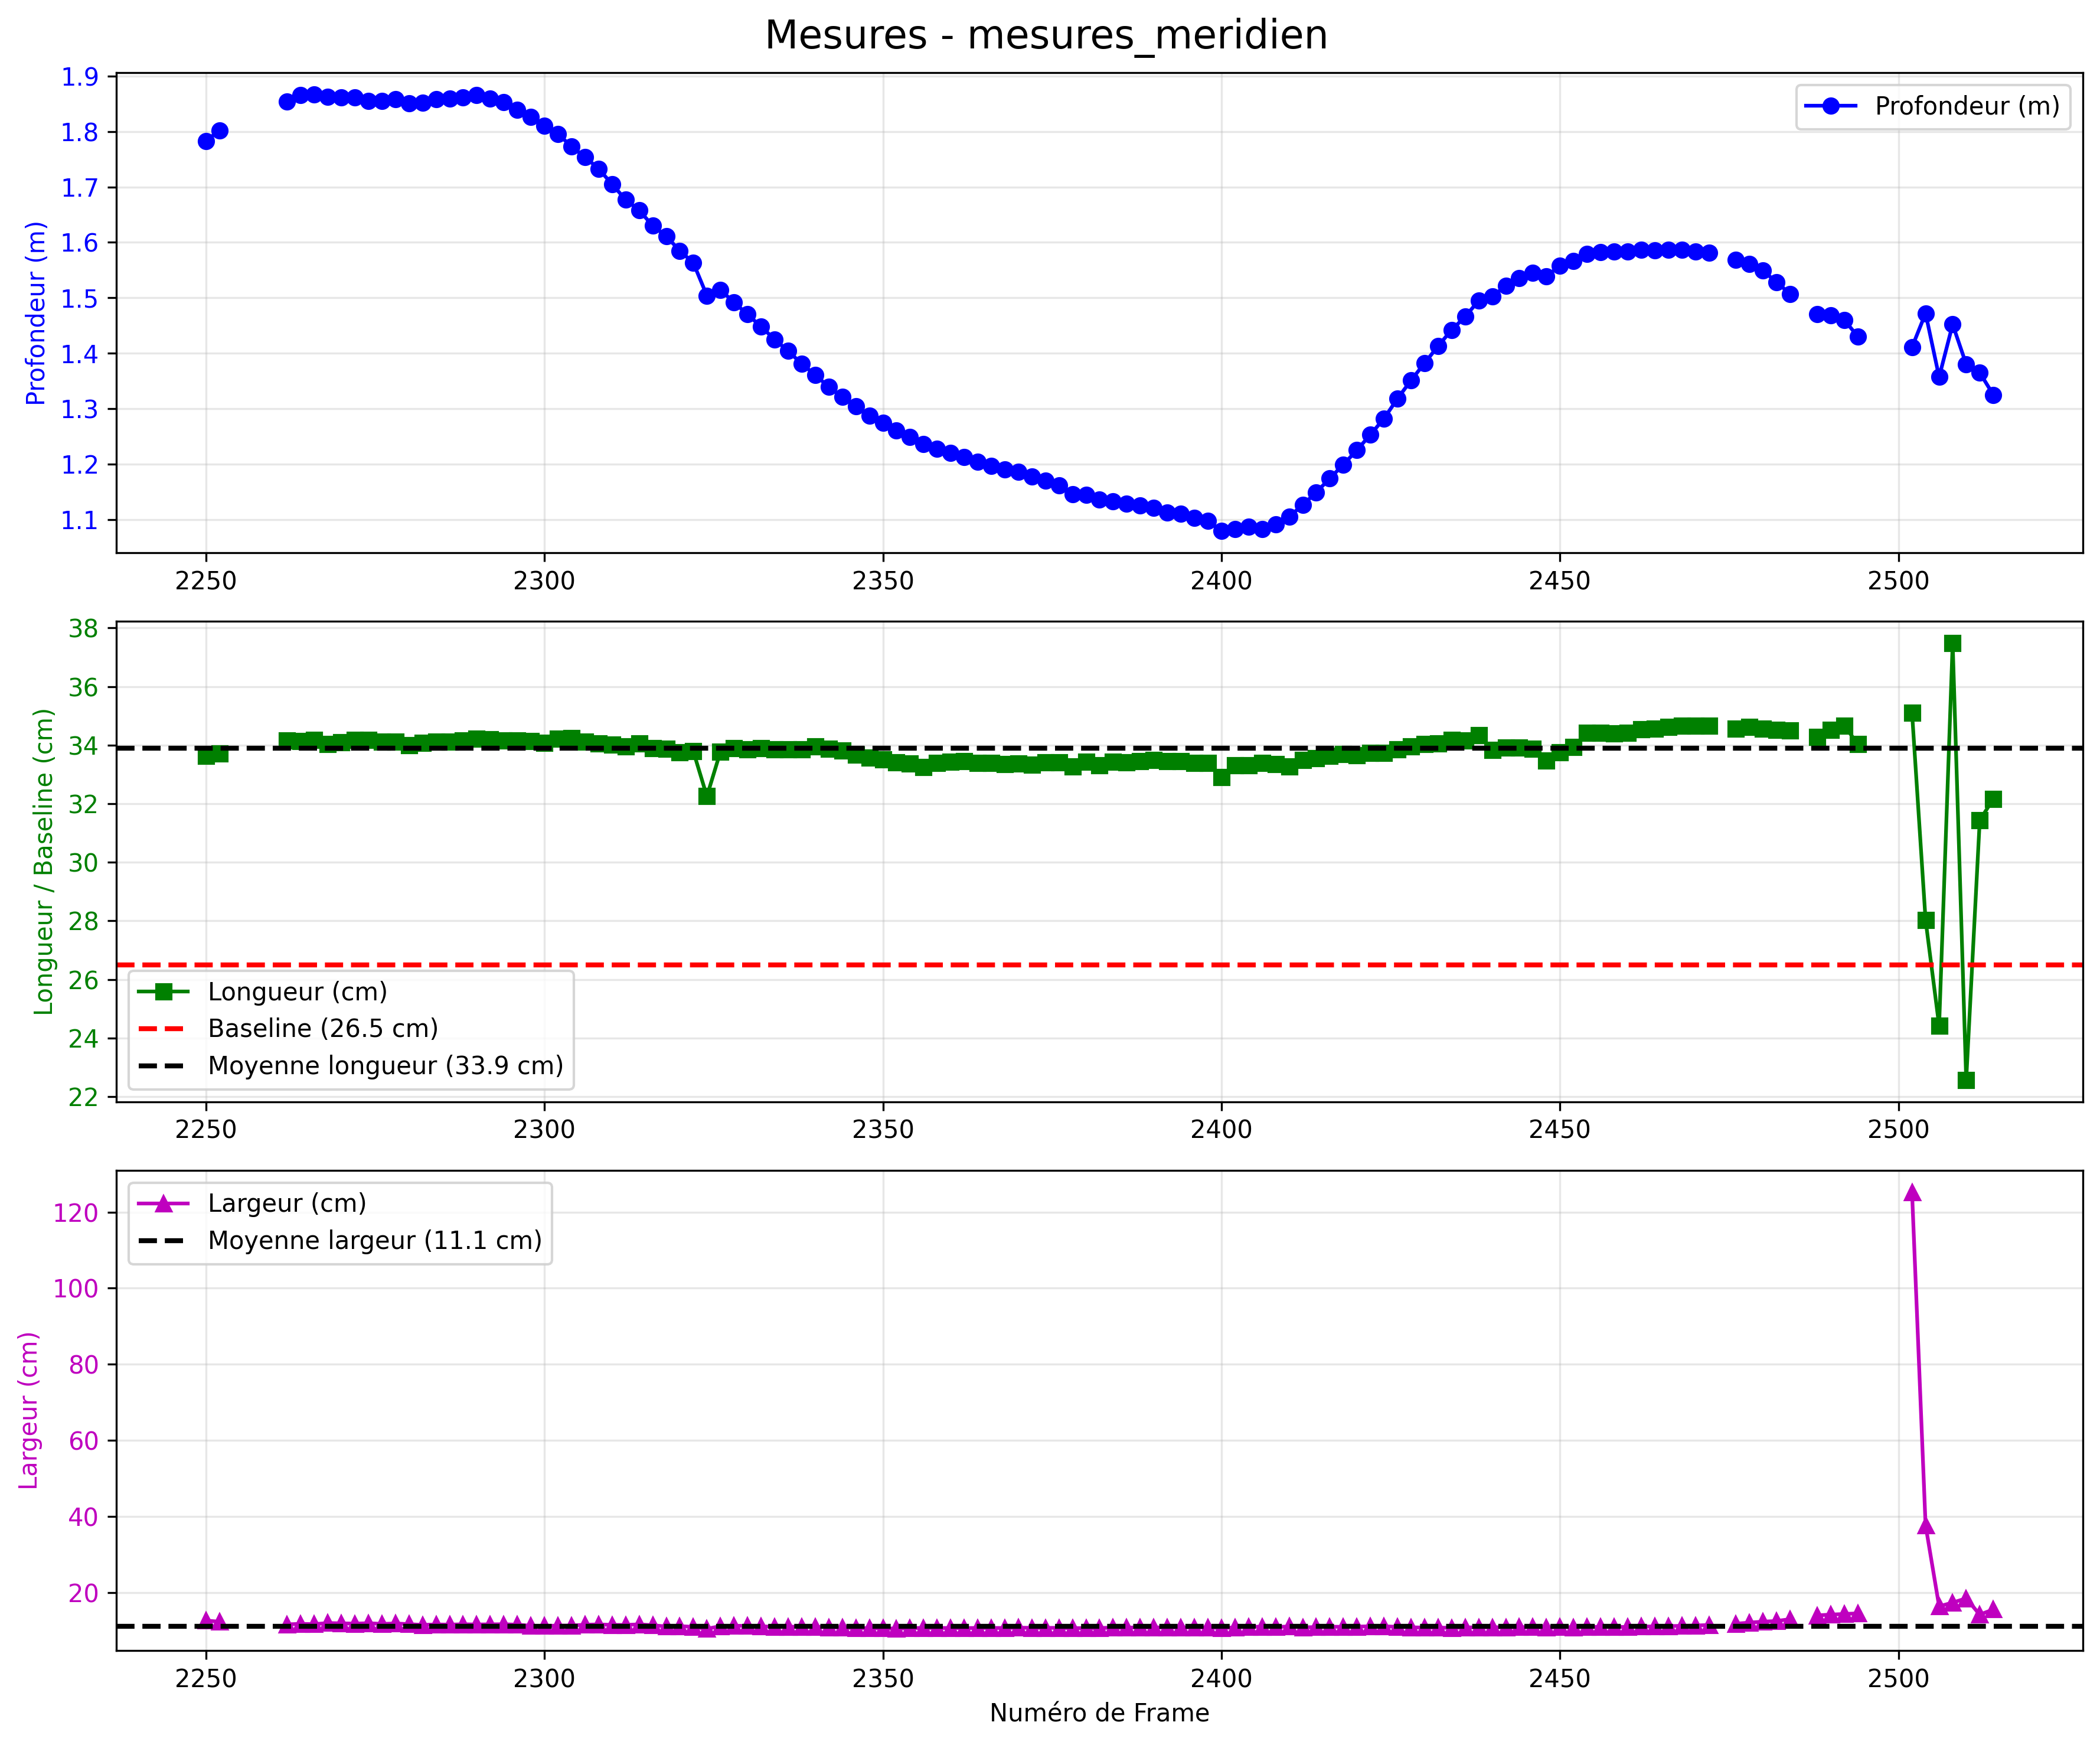

Source data for this figure (header and first rows):
Frame, L_x1, L_x2, L_x3, L_x4, L_y1, L_y2, L_y3, L_y4, R_x1, R_x2, R_x3, R_x4, R_y1, R_y2, R_y3, R_y4, L_longueur, L_largeur, disparity_mid1, disparity_mid2, disparity_mid3, disparity_mid4, longueur_cm
2250, 2054, 2102, 2547, 2499, 167, 319, 178, 26, 1708, 1752, 2179, 2135, 231.0, 381.0, 256.0, 106.0, 466.8, 159.4, 348.0, 359.0, 366.0, 355.0, 33.63
2252, 2054, 2100, 2541, 2495, 211, 360, 221, 73, 1711, 1754, 2177, 2135, 272.0, 419.0, 296.0, 149.0, 462.2, 155.5, 344.5, 355.0, 362.0, 351.5, 33.71
2254, 2057, 2102, 2541, 2496, 247, 393, 257, 111, , , , , , , , , 459.6, 152.8, , , , , 
2256, 2064, 2108, 2546, 2502, 275, 418, 282, 139, , , , , , , , , 458.6, 149.6, , , , , 
2258, 2071, 2115, 2553, 2509, 294, 437, 301, 158, , , , , , , , , 458.6, 149.6, , , , , 
2260, 2072, 2117, 2554, 2510, 312, 455, 319, 176, , , , , , , , , 458.2, 149.8, , , , , 
2262, 2065, 2108, 2542, 2498, 338, 479, 346, 205, 1731, 1773, 2189, 2147, 396.0, 538.0, 416.0, 275.0, 453.4, 147.6, 334.5, 344.0, 352.0, 342.5, 34.15
2264, 2048, 2091, 2521, 2478, 363, 504, 373, 232, 1716, 1757, 2171, 2130, 422.0, 563.0, 442.0, 301.0, 449.5, 147.4, 333.0, 342.0, 349.0, 340.0, 34.13
2266, 2031, 2074, 2503, 2461, 375, 516, 385, 244, 1699, 1740, 2154, 2113, 435.0, 576.0, 456.0, 316.0, 449, 147.3, 333.0, 341.5, 348.5, 340.0, 34.17
2268, 2021, 2064, 2493, 2450, 383, 525, 395, 254, 1688, 1728, 2143, 2103, 444.0, 585.0, 466.0, 325.0, 448.1, 147.9, 334.5, 343.0, 348.5, 340.0, 34.04
2270, 2018, 2061, 2490, 2447, 395, 537, 408, 266, 1686, 1726, 2139, 2098, 454.0, 596.0, 477.0, 336.0, 448, 148.4, 333.5, 343.0, 350.0, 340.5, 34.1
2272, 2019, 2062, 2492, 2449, 410, 551, 420, 279, 1686, 1727, 2141, 2101, 467.0, 608.0, 489.0, 348.0, 449.5, 147.4, 334.0, 343.0, 349.5, 340.5, 34.18
2274, 2019, 2062, 2493, 2450, 421, 563, 432, 290, 1686, 1726, 2140, 2100, 477.0, 619.0, 500.0, 358.0, 450.5, 148.4, 334.5, 344.5, 351.5, 341.5, 34.19
2276, 2012, 2055, 2486, 2443, 432, 574, 444, 302, 1677, 1718, 2135, 2094, 488.0, 629.0, 510.0, 369.0, 450.2, 148.4, 336.0, 344.0, 350.0, 342.0, 34.11
2278, 2000, 2043, 2473, 2430, 449, 590, 461, 320, 1666, 1706, 2122, 2082, 503.0, 644.0, 526.0, 385.0, 448.9, 147.4, 335.5, 344.0, 349.5, 341.0, 34.12
2280, 1993, 2034, 2465, 2423, 469, 610, 484, 343, 1657, 1696, 2113, 2074, 522.0, 663.0, 546.0, 405.0, 448.6, 147, 337.0, 345.0, 350.5, 342.5, 34
2282, 1992, 2033, 2464, 2423, 484, 625, 500, 358, 1656, 1696, 2113, 2073, 537.0, 678.0, 561.0, 420.0, 448.9, 147.3, 336.5, 344.0, 350.5, 343.0, 34.08
2284, 1994, 2036, 2466, 2424, 495, 635, 508, 367, 1659, 1699, 2116, 2076, 548.0, 688.0, 571.0, 430.0, 448.5, 146.6, 336.0, 343.5, 349.0, 341.5, 34.12
2286, 1995, 2036, 2466, 2425, 505, 646, 520, 379, 1660, 1699, 2117, 2077, 560.0, 700.0, 582.0, 442.0, 448.1, 146.8, 336.0, 343.0, 348.5, 341.5, 34.12
2288, 1991, 2033, 2462, 2421, 518, 658, 532, 392, 1657, 1696, 2113, 2074, 574.0, 714.0, 596.0, 457.0, 447.6, 146, 335.5, 343.0, 348.0, 340.5, 34.15
2290, 1984, 2025, 2454, 2413, 530, 670, 544, 404, 1650, 1689, 2106, 2067, 586.0, 725.0, 608.0, 469.0, 447.1, 145.9, 335.0, 342.0, 347.0, 340.0, 34.21
2292, 1976, 2018, 2448, 2406, 543, 683, 556, 416, 1641, 1680, 2099, 2059, 597.0, 737.0, 620.0, 480.0, 448.4, 146.2, 336.5, 343.5, 348.0, 341.0, 34.2
2294, 1972, 2014, 2444, 2403, 553, 694, 567, 426, 1635, 1674, 2095, 2056, 607.0, 747.0, 629.0, 489.0, 448.8, 147, 338.5, 344.5, 348.0, 342.0, 34.15
2296, 1973, 2015, 2449, 2407, 561, 702, 574, 432, 1634, 1674, 2096, 2056, 614.0, 755.0, 636.0, 495.0, 452.6, 147.6, 340.0, 347.0, 352.0, 345.0, 34.17
2298, 1982, 2023, 2460, 2419, 575, 716, 587, 446, 1640, 1680, 2105, 2065, 628.0, 769.0, 649.0, 508.0, 455.6, 146.8, 342.5, 349.0, 354.5, 348.0, 34.13
2300, 1992, 2033, 2474, 2433, 586, 728, 600, 458, 1647, 1687, 2116, 2076, 641.0, 782.0, 661.0, 520.0, 459.2, 147.8, 345.5, 352.0, 357.5, 351.0, 34.09
2302, 1993, 2035, 2481, 2439, 585, 728, 597, 454, 1646, 1686, 2120, 2079, 641.0, 784.0, 662.0, 519.0, 464.8, 149, 348.0, 355.0, 360.5, 353.5, 34.22
2304, 1986, 2028, 2480, 2437, 573, 718, 584, 439, 1634, 1675, 2114, 2073, 630.0, 775.0, 650.0, 506.0, 471, 151.1, 352.5, 359.5, 365.0, 358.0, 34.24
2306, 1973, 2016, 2471, 2427, 567, 715, 580, 432, 1617, 1658, 2101, 2060, 623.0, 770.0, 646.0, 498.0, 474.1, 154.3, 357.0, 364.0, 368.5, 361.5, 34.11
2308, 1957, 2001, 2460, 2416, 570, 720, 585, 435, 1597, 1638, 2086, 2045, 626.0, 776.0, 652.0, 502.0, 478.4, 156.3, 361.5, 368.5, 372.5, 365.5, 34.06
2310, 1945, 1989, 2455, 2411, 567, 718, 582, 431, 1579, 1620, 2075, 2034, 624.0, 776.0, 651.0, 499.0, 485.4, 157.3, 367.5, 374.5, 378.5, 371.5, 34.02
2312, 1939, 1983, 2457, 2412, 556, 710, 575, 420, 1567, 1609, 2070, 2028, 616.0, 770.0, 644.0, 490.0, 492.5, 160.8, 373.0, 380.5, 385.5, 378.0, 33.95
2314, 1937, 1983, 2463, 2417, 547, 704, 563, 407, 1561, 1604, 2071, 2029, 608.0, 765.0, 637.0, 481.0, 500.1, 163.1, 377.5, 385.5, 390.0, 382.0, 34.05
2316, 1940, 1986, 2472, 2427, 551, 709, 568, 410, 1558, 1601, 2074, 2031, 615.0, 772.0, 643.0, 486.0, 506.5, 164.4, 383.5, 391.5, 397.0, 389.0, 33.91
2318, 1947, 1991, 2484, 2440, 565, 722, 582, 426, 1560, 1602, 2081, 2039, 631.0, 786.0, 656.0, 500.0, 512.4, 162.6, 388.0, 396.0, 402.0, 394.0, 33.88
2320, 1954, 1999, 2499, 2453, 576, 737, 595, 435, 1561, 1604, 2089, 2045, 640.0, 800.0, 667.0, 508.0, 519.2, 166.8, 394.0, 402.5, 409.0, 400.5, 33.76
2322, 1963, 2007, 2516, 2471, 576, 738, 600, 437, 1564, 1608, 2101, 2056, 642.0, 805.0, 670.0, 508.0, 527, 168.5, 399.0, 407.0, 415.0, 407.0, 33.79
2324, 1989, 2032, 2532, 2489, 561, 724, 593, 430, 1566, 1611, 2109, 2064, 635.0, 800.0, 664.0, 499.0, 516.9, 168.6, 422.0, 422.0, 424.0, 424.0, 32.25
2326, 1977, 2024, 2549, 2502, 561, 730, 583, 414, 1566, 1612, 2119, 2074, 625.0, 793.0, 655.0, 487.0, 545.2, 175.4, 411.5, 421.0, 429.0, 419.5, 33.78
2328, 1981, 2030, 2564, 2516, 553, 724, 572, 401, 1566, 1611, 2127, 2081, 615.0, 786.0, 648.0, 477.0, 555.7, 177.7, 417.0, 428.0, 436.0, 425.0, 33.89
2330, 1987, 2037, 2579, 2530, 556, 729, 575, 402, 1565, 1612, 2135, 2089, 616.0, 790.0, 649.0, 475.0, 563.9, 179.9, 423.5, 434.5, 442.5, 431.5, 33.85
2332, 1993, 2043, 2595, 2545, 566, 741, 586, 411, 1565, 1613, 2144, 2096, 624.0, 800.0, 657.0, 481.0, 573.3, 182, 429.0, 440.5, 450.0, 438.5, 33.89
2334, 2002, 2051, 2612, 2563, 573, 751, 595, 417, 1567, 1615, 2154, 2106, 631.0, 809.0, 663.0, 486.0, 582.3, 184.6, 435.5, 447.0, 457.5, 446.0, 33.85
2336, 2012, 2061, 2632, 2582, 577, 758, 601, 420, 1570, 1619, 2167, 2118, 636.0, 816.0, 668.0, 488.0, 591.7, 187.6, 442.0, 453.5, 464.5, 453.0, 33.86
2338, 2019, 2070, 2651, 2600, 577, 760, 600, 417, 1571, 1620, 2177, 2128, 635.0, 818.0, 670.0, 487.0, 602.6, 190, 449.0, 462.0, 473.0, 460.0, 33.87
2340, 2025, 2076, 2667, 2616, 581, 766, 602, 417, 1571, 1620, 2186, 2137, 636.0, 822.0, 673.0, 486.0, 613.3, 191.9, 455.0, 468.5, 480.0, 466.5, 33.96
2342, 2030, 2081, 2681, 2630, 594, 781, 616, 429, 1569, 1618, 2192, 2142, 650.0, 836.0, 683.0, 496.0, 622.3, 193.8, 462.0, 476.0, 488.5, 474.5, 33.88
2344, 2033, 2084, 2692, 2641, 612, 800, 637, 448, 1566, 1615, 2196, 2146, 668.0, 856.0, 702.0, 514.0, 629.6, 195.3, 468.0, 482.5, 495.5, 481.0, 33.81
2346, 2036, 2086, 2700, 2650, 633, 823, 660, 470, 1562, 1612, 2198, 2148, 691.0, 880.0, 725.0, 536.0, 635.3, 196.5, 474.0, 488.0, 502.0, 488.0, 33.68
2348, 2039, 2088, 2710, 2660, 653, 845, 684, 492, 1558, 1608, 2201, 2151, 713.0, 903.0, 749.0, 559.0, 642, 198.3, 480.5, 494.5, 509.0, 495.0, 33.58
2350, 2043, 2092, 2719, 2670, 673, 867, 708, 514, 1557, 1607, 2206, 2156, 737.0, 929.0, 772.0, 580.0, 646.8, 200.1, 485.5, 499.0, 513.5, 500.0, 33.51
2352, 2051, 2099, 2732, 2684, 697, 892, 736, 540, 1559, 1610, 2214, 2163, 763.0, 956.0, 798.0, 605.0, 652.1, 201.3, 490.5, 503.5, 519.5, 506.5, 33.4
2354, 2061, 2109, 2748, 2700, 716, 915, 760, 561, 1566, 1615, 2224, 2175, 787.0, 979.0, 821.0, 629.0, 657.5, 204.7, 494.5, 509.0, 524.5, 510.0, 33.37
2356, 2072, 2120, 2765, 2717, 732, 935, 782, 579, 1570, 1622, 2237, 2185, 802.0, 1000, 840.0, 642.0, 662.9, 208.6, 500.0, 513.0, 530.0, 517.0, 33.26
2358, 2079, 2128, 2780, 2732, 744, 948, 793, 588, 1575, 1627, 2247, 2195, 812.0, 1012, 852.0, 652.0, 670.8, 210.2, 502.5, 517.0, 535.0, 520.5, 33.38
2360, 2084, 2132, 2790, 2742, 750, 955, 799, 594, 1577, 1629, 2253, 2201, 818.0, 1019, 857.0, 656.0, 676.2, 210.5, 505.0, 520.0, 539.0, 524.0, 33.43
2362, 2084, 2133, 2795, 2747, 761, 967, 811, 605, 1575, 1626, 2255, 2203, 827.0, 1030, 869.0, 666.0, 680.6, 211.6, 508.0, 523.5, 542.0, 526.5, 33.45
2364, 2083, 2132, 2798, 2749, 778, 986, 829, 621, 1569, 1622, 2254, 2201, 843.0, 1046, 884.0, 680.0, 684.3, 213.7, 512.0, 527.0, 546.0, 531.0, 33.39
2366, 2079, 2128, 2798, 2749, 799, 1008, 852, 643, 1562, 1615, 2251, 2198, 865.0, 1070, 905.0, 701.0, 687.9, 214.7, 515.0, 530.0, 549.0, 534.0, 33.4
2368, 2075, 2124, 2796, 2747, 822, 1032, 875, 665, 1554, 1607, 2247, 2195, 889.0, 1095, 930.0, 725.0, 690.1, 215.6, 519.0, 533.0, 550.5, 536.5, 33.35
... 118 more rows
